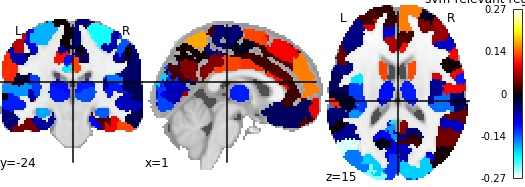

The table this chart was drawn from, first rows:
, region, perm_importance
0, 17Networks_LH_VisCent_ExStr_1, -0.2315
1, 17Networks_LH_VisCent_ExStr_2, -0.1088
2, 17Networks_LH_VisCent_Striate_1, -0.09242
3, 17Networks_LH_VisCent_ExStr_3, -0.2371
4, 17Networks_LH_VisCent_ExStr_4, -0.1483
5, 17Networks_LH_VisCent_ExStr_5, -0.1835
6, 17Networks_LH_VisPeri_ExStrInf_1, -0.02345
7, 17Networks_LH_VisPeri_ExStrInf_2, -0.0518
8, 17Networks_LH_VisPeri_ExStrInf_3, 0.08075
9, 17Networks_LH_VisPeri_StriCal_1, -0.0941
10, 17Networks_LH_VisPeri_ExStrSup_1, -0.004832
11, 17Networks_LH_VisPeri_ExStrSup_2, -0.1235
12, 17Networks_LH_SomMotA_1, -0.05259
13, 17Networks_LH_SomMotA_2, 0.07421
14, 17Networks_LH_SomMotA_3, -0.08069
15, 17Networks_LH_SomMotA_4, -0.1727
16, 17Networks_LH_SomMotA_5, 0.03916
17, 17Networks_LH_SomMotA_6, -0.0433
18, 17Networks_LH_SomMotA_7, 0.001033
19, 17Networks_LH_SomMotA_8, 0.04818
20, 17Networks_LH_SomMotB_Aud_1, -0.06183
21, 17Networks_LH_SomMotB_Aud_2, -0.1593
22, 17Networks_LH_SomMotB_S2_1, -0.1227
23, 17Networks_LH_SomMotB_S2_2, -0.03427
24, 17Networks_LH_SomMotB_Aud_3, -0.04107
25, 17Networks_LH_SomMotB_S2_3, -0.01307
26, 17Networks_LH_SomMotB_Cent_1, -0.03569
27, 17Networks_LH_SomMotB_Cent_2, -0.03214
28, 17Networks_LH_DorsAttnA_TempOcc_1, 0.01065
29, 17Networks_LH_DorsAttnA_TempOcc_2, -0.05021
30, 17Networks_LH_DorsAttnA_ParOcc_1, -0.2629
31, 17Networks_LH_DorsAttnA_SPL_1, -0.2128
32, 17Networks_LH_DorsAttnA_SPL_2, -0.06879
33, 17Networks_LH_DorsAttnA_SPL_3, -0.1224
34, 17Networks_LH_DorsAttnB_PostC_1, -0.06449
35, 17Networks_LH_DorsAttnB_PostC_2, -0.01436
36, 17Networks_LH_DorsAttnB_PostC_3, 0.09211
37, 17Networks_LH_DorsAttnB_PostC_4, 0.2059
38, 17Networks_LH_DorsAttnB_FEF_1, -0.0455
39, 17Networks_LH_SalVentAttnA_ParOper_1, 0.1174
40, 17Networks_LH_SalVentAttnA_Ins_1, 0.1459
41, 17Networks_LH_SalVentAttnA_FrOper_1, -0.1933
42, 17Networks_LH_SalVentAttnA_FrOper_2, -0.04494
43, 17Networks_LH_SalVentAttnA_ParMed_1, 0.1042
44, 17Networks_LH_SalVentAttnA_FrMed_1, 0.03043
45, 17Networks_LH_SalVentAttnA_FrMed_2, 0.05748
46, 17Networks_LH_SalVentAttnB_IPL_1, 0.1132
47, 17Networks_LH_SalVentAttnB_PFCl_1, 0.08642
48, 17Networks_LH_SalVentAttnB_Ins_1, -0.04746
49, 17Networks_LH_SalVentAttnB_PFCmp_1, 0.06839
50, 17Networks_LH_LimbicB_OFC_1, 0.03856
51, 17Networks_LH_LimbicB_OFC_2, -0.05167
52, 17Networks_LH_LimbicA_TempPole_1, -0.04724
53, 17Networks_LH_LimbicA_TempPole_2, 0.04284
54, 17Networks_LH_LimbicA_TempPole_3, 6.705233950697002e-05
55, 17Networks_LH_LimbicA_TempPole_4, 0.02715
56, 17Networks_LH_ContA_Temp_1, 0.05945
57, 17Networks_LH_ContA_IPS_1, -0.1642
58, 17Networks_LH_ContA_IPS_2, -0.03626
59, 17Networks_LH_ContA_IPS_3, -0.1673
... 156 more rows
